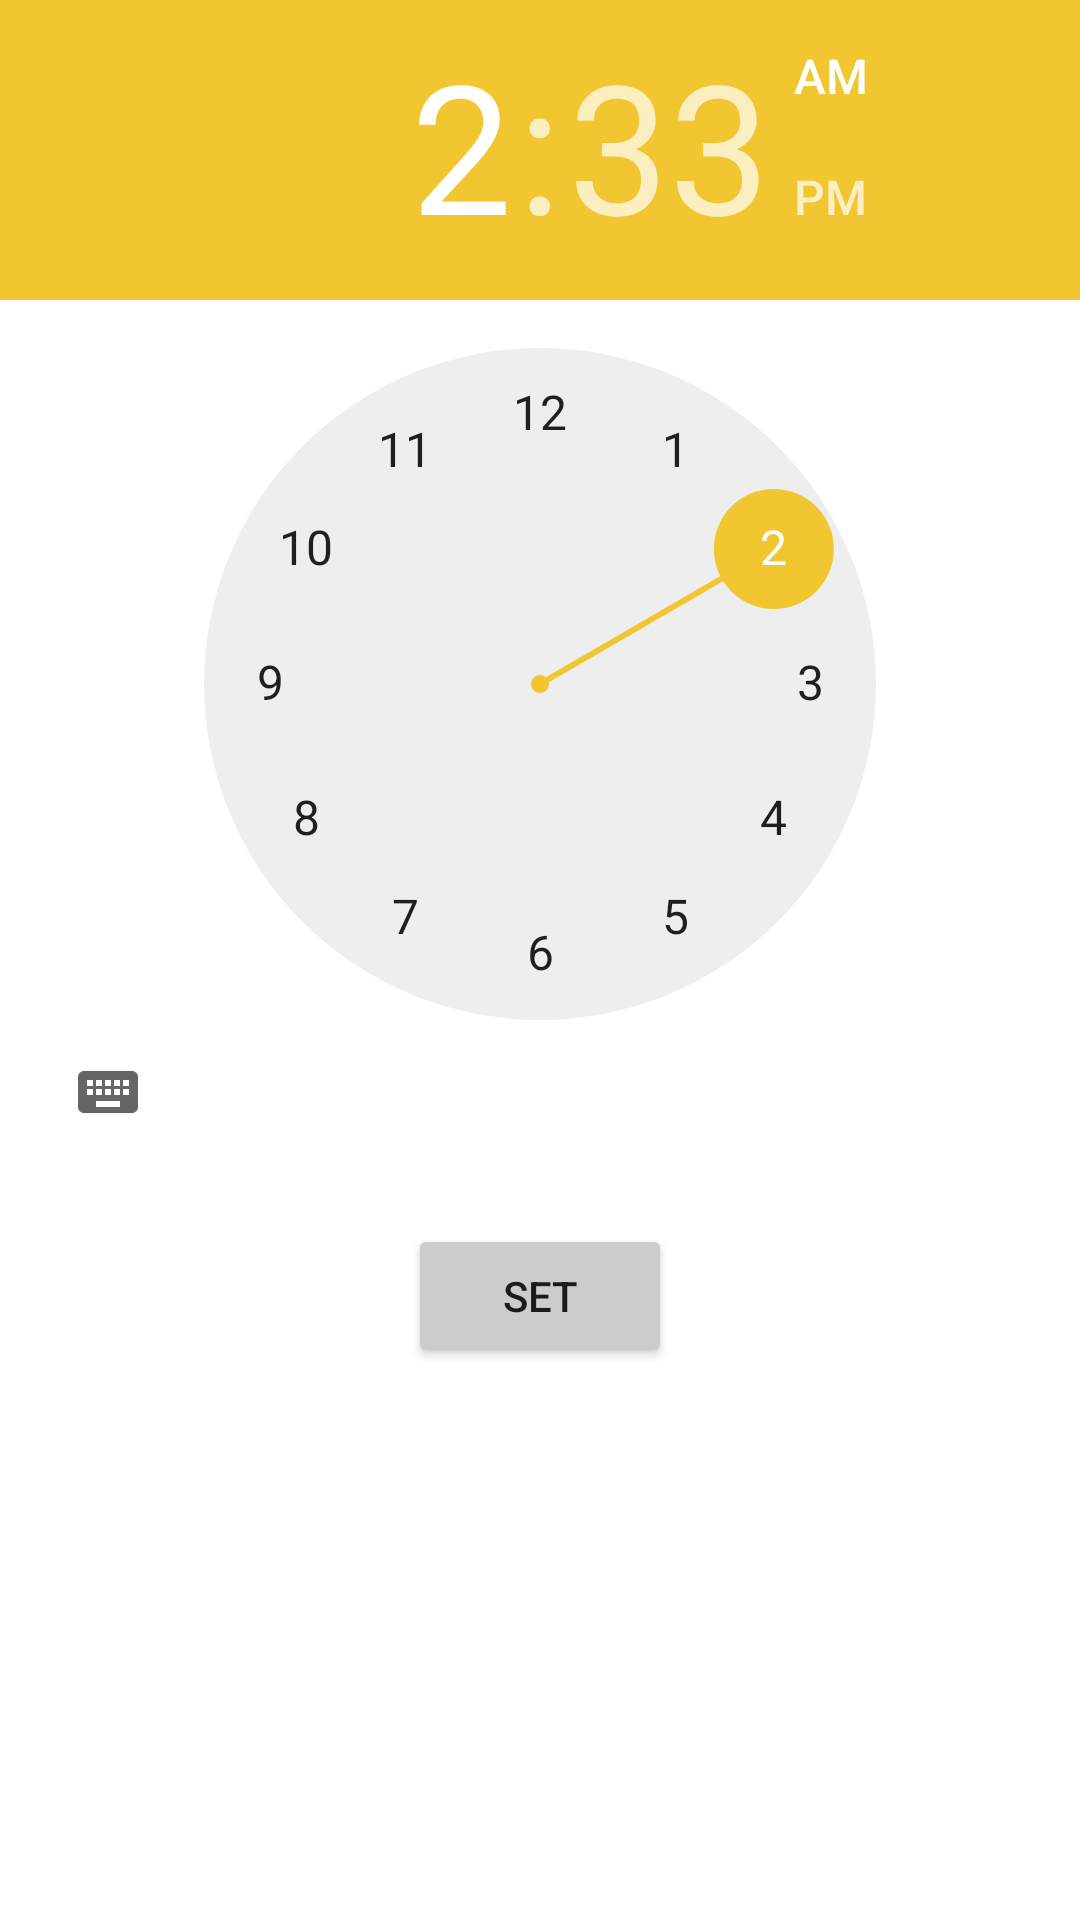

This screen was rendered from an Android layout file. Write that file and the resources it references.
<!-- AndroidManifest.xml: application theme AppTheme -->
<!-- res/layout/activity_clock.xml -->
<?xml version="1.0" encoding="utf-8"?>
<LinearLayout xmlns:android="http://schemas.android.com/apk/res/android"
    xmlns:app="http://schemas.android.com/apk/res-auto"
    xmlns:tools="http://schemas.android.com/tools"
    tools:context=".ClockActivity"
    android:layout_width="match_parent"
    android:layout_height="match_parent"
    android:orientation="vertical"
    android:background="#ffffff">

    <TimePicker
        android:id="@+id/timePicker"
        android:layout_width="wrap_content"
        android:layout_height="wrap_content"
        android:layout_gravity="center" />

    <Button
        android:id="@+id/toggleButton"
        android:layout_width="wrap_content"
        android:layout_height="wrap_content"
        android:layout_gravity="center"
        android:layout_margin="20dp"
        android:text="Set"
        android:onClick="set"
        android:backgroundTint="#CCCCCC" />

</LinearLayout>
<!-- resources referenced by this layout -->
<resources>
  <style name="AppTheme" parent="Theme.MaterialComponents.Light.DarkActionBar">
          
          <item name="colorPrimary">@color/colorPrimary</item>
          <item name="colorPrimaryDark">@color/colorPrimaryDark</item>
          <item name="colorAccent">@color/colorAccent</item>
      </style>
  <color name="colorPrimary">#008577</color>
  <color name="colorPrimaryDark">#00574B</color>
  <color name="colorAccent">#F1C631</color>
</resources>
